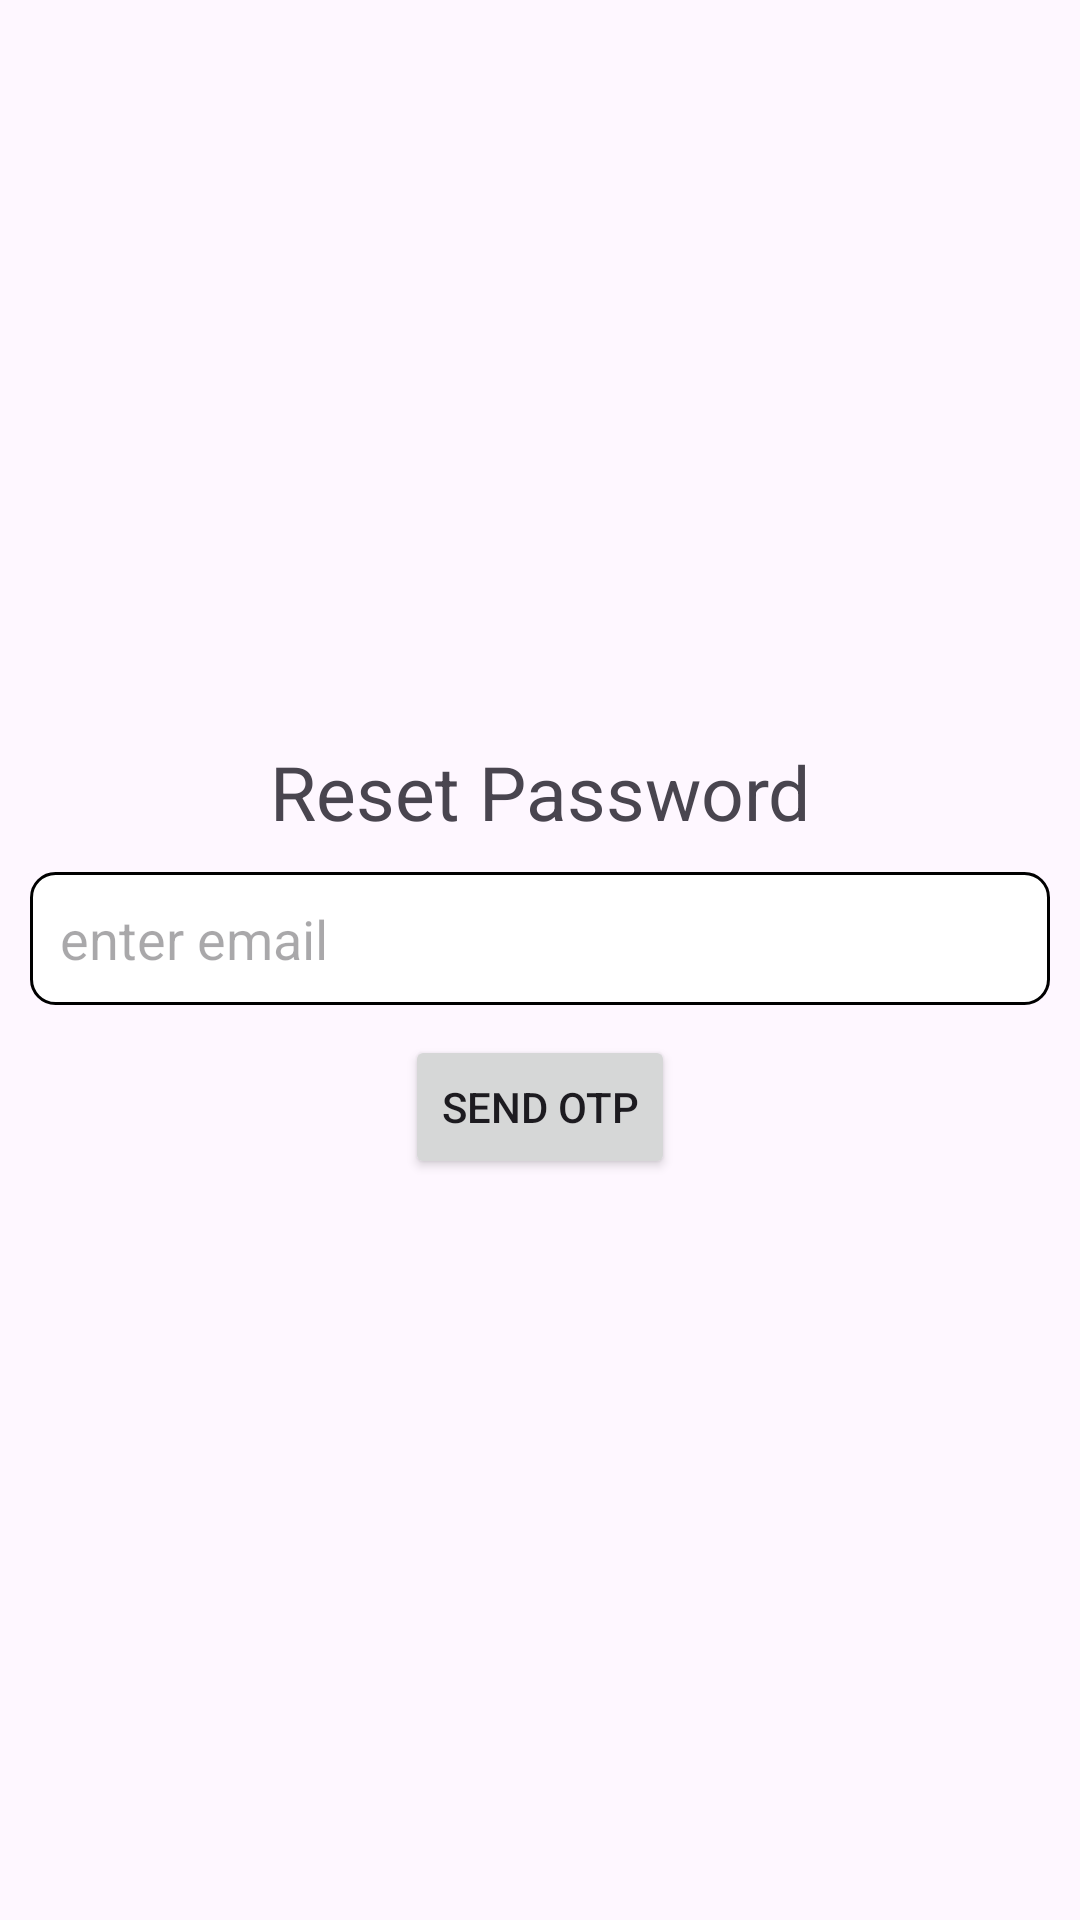

Layout XML and referenced resources for this Android screen:
<!-- AndroidManifest.xml: application theme Theme.EmlPswd -->
<!-- res/layout/activity_otp.xml -->
<?xml version="1.0" encoding="utf-8"?>
<LinearLayout xmlns:android="http://schemas.android.com/apk/res/android"
    xmlns:tools="http://schemas.android.com/tools"
    android:layout_width="match_parent"
    android:layout_height="match_parent"
    android:gravity="center"
    android:orientation="vertical"
    tools:context=".OTP">

    <TextView
        android:layout_width="wrap_content"
        android:layout_height="wrap_content"
        android:text="Reset Password"
        android:textSize="25dp" />

    <EditText
        android:layout_width="match_parent"
        android:layout_height="wrap_content"
        android:layout_margin="10dp"
        android:padding="10dp"
        android:hint="enter email"
        android:background="@drawable/edit_text_background"
        android:textColor="@color/black"
        />

    <Button
        android:layout_width="wrap_content"
        android:layout_height="wrap_content"
        android:text="Send OTP"
        />

</LinearLayout>
<!-- resources referenced by this layout -->
<resources>
  <!-- drawable edit_text_background (drawable) -->
  <?xml version="1.0" encoding="utf-8"?>
  <shape xmlns:android="http://schemas.android.com/apk/res/android">
      
      <solid android:color="#FFFFFF" />
      
      <stroke android:color="#000000"
          android:width="1dp" />
      
      <corners android:radius="8dp" />
  </shape>
  <style name="Theme.EmlPswd" parent="Base.Theme.EmlPswd" />
  <style name="Base.Theme.EmlPswd" parent="Theme.Material3.DayNight.NoActionBar">
          
          
      </style>
  <!-- not gathered from this repository: default colours our renderer supplied (Android Studio template values) -->
  <color name="black">#FF000000</color>
</resources>
